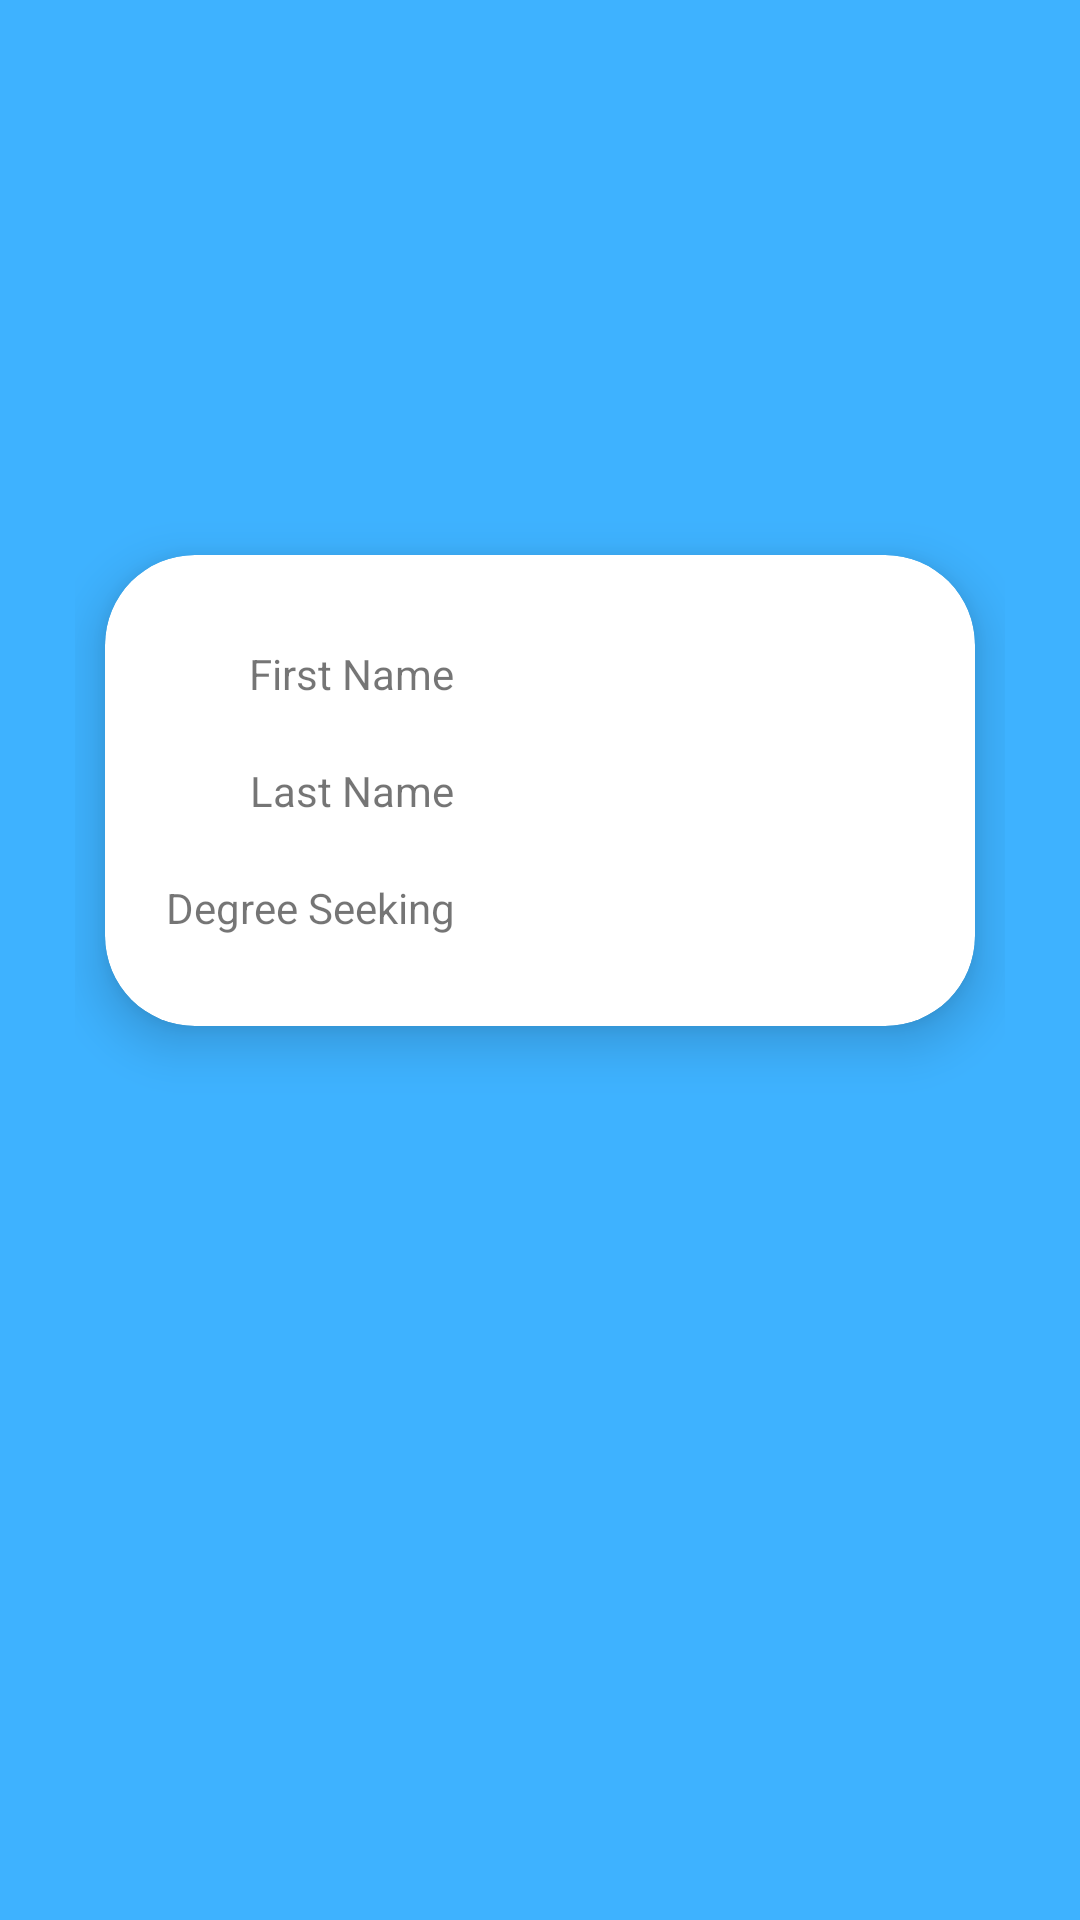

This screen was rendered from an Android layout file. Write that file and the resources it references.
<!-- AndroidManifest.xml: fallback theme Theme.MaterialComponents.DayNight.NoActionBar -->
<!-- res/layout/fragment_profile.xml -->
<?xml version="1.0" encoding="utf-8"?>
<androidx.constraintlayout.widget.ConstraintLayout xmlns:android="http://schemas.android.com/apk/res/android"
    xmlns:app="http://schemas.android.com/apk/res-auto"
    xmlns:tools="http://schemas.android.com/tools"
    android:layout_width="match_parent"
    android:layout_height="match_parent"
    android:background="@color/accent_blue"
    android:paddingHorizontal="@dimen/profile_padding"
    android:paddingTop="@dimen/extra_large_margin"
    tools:context=".ui.profile.ProfileFragment">

    <TextView
        android:id="@+id/tvFragUserName"
        android:layout_width="wrap_content"
        android:layout_height="@dimen/frag_profile_image"
        android:layout_marginTop="@dimen/large_margin"
        android:gravity="center_vertical"
        android:textColor="@color/white"
        android:textSize="34sp"
        app:layout_constraintEnd_toEndOf="parent"
        app:layout_constraintStart_toStartOf="parent"
        app:layout_constraintTop_toTopOf="parent"
        tools:text="John Doe" />

    <androidx.cardview.widget.CardView
        android:layout_width="match_parent"
        android:layout_height="wrap_content"
        android:layout_margin="@dimen/medium_margin"
        android:theme="@style/CardTheme"
        app:cardCornerRadius="@dimen/corner_radius"
        app:cardElevation="@dimen/card_elevation"
        app:contentPadding="@dimen/larger_margin"
        app:layout_constraintEnd_toEndOf="parent"
        app:layout_constraintStart_toStartOf="parent"
        app:layout_constraintTop_toBottomOf="@+id/tvFragUserName">

        <TableLayout
            android:layout_width="match_parent"
            android:layout_height="wrap_content">

            <TableRow
                android:layout_width="match_parent"
                android:layout_height="match_parent"
                android:layout_marginVertical="@dimen/medium_margin"
                android:showDividers="middle">

                <TextView
                    android:id="@+id/textView4"
                    android:layout_width="wrap_content"
                    android:layout_height="wrap_content"
                    android:text="@string/first_name"
                    android:textAlignment="viewEnd" />

                <TextView
                    android:id="@+id/tvFirstName"
                    android:layout_width="wrap_content"
                    android:layout_height="wrap_content"
                    android:layout_marginStart="@dimen/medium_margin"
                    android:textAlignment="viewStart"
                    tools:text="John" />
            </TableRow>

            <TableRow
                android:layout_width="match_parent"
                android:layout_height="match_parent"
                android:layout_marginVertical="@dimen/medium_margin">

                <TextView
                    android:id="@+id/textView5"
                    android:layout_width="wrap_content"
                    android:layout_height="wrap_content"
                    android:text="@string/last_name"
                    android:textAlignment="viewEnd" />

                <TextView
                    android:id="@+id/tvLastName"
                    android:layout_width="wrap_content"
                    android:layout_height="match_parent"
                    android:layout_marginStart="@dimen/medium_margin"
                    android:textAlignment="viewStart"
                    tools:text="Doe" />
            </TableRow>

            <TableRow
                android:layout_width="match_parent"
                android:layout_height="match_parent"
                android:layout_marginVertical="@dimen/medium_margin">

                <TextView
                    android:id="@+id/textView7"
                    android:layout_width="wrap_content"
                    android:layout_height="wrap_content"
                    android:text="@string/degree_seeking"
                    android:textAlignment="viewEnd" />

                <TextView
                    android:id="@+id/tvDegreeSeeking"
                    android:layout_width="wrap_content"
                    android:layout_height="wrap_content"
                    android:layout_marginStart="@dimen/medium_margin"
                    android:textAlignment="viewStart"
                    tools:text="Bachelor's" />
            </TableRow>

        </TableLayout>
    </androidx.cardview.widget.CardView>
</androidx.constraintlayout.widget.ConstraintLayout>
<!-- resources referenced by this layout -->
<resources>
  <color name="accent_blue">#3EB2FF</color>
  <color name="white">#FFFFFFFF</color>
  <dimen name="card_elevation">10dp</dimen>
  <dimen name="corner_radius">30dp</dimen>
  <dimen name="extra_large_margin">50dp</dimen>
  <dimen name="frag_profile_image">110dp</dimen>
  <dimen name="large_margin">15dp</dimen>
  <dimen name="larger_margin">20dp</dimen>
  <dimen name="medium_margin">10dp</dimen>
  <dimen name="profile_padding">25dp</dimen>
  <string name="degree_seeking">Degree Seeking</string>
  
      //College Attributes
  
      // Overview
  <string name="first_name">First Name</string>
  <string name="last_name">Last Name</string>
  <style name="CardTheme">
          <item name="cardBackgroundColor">@color/white</item>
          <item name="contentPadding">@dimen/larger_margin</item>
          <item name="strokeColor">@color/black</item>
          <item name="strokeWidth">0.5dp</item>
      </style>
  <color name="black">#FF000000</color>
</resources>
